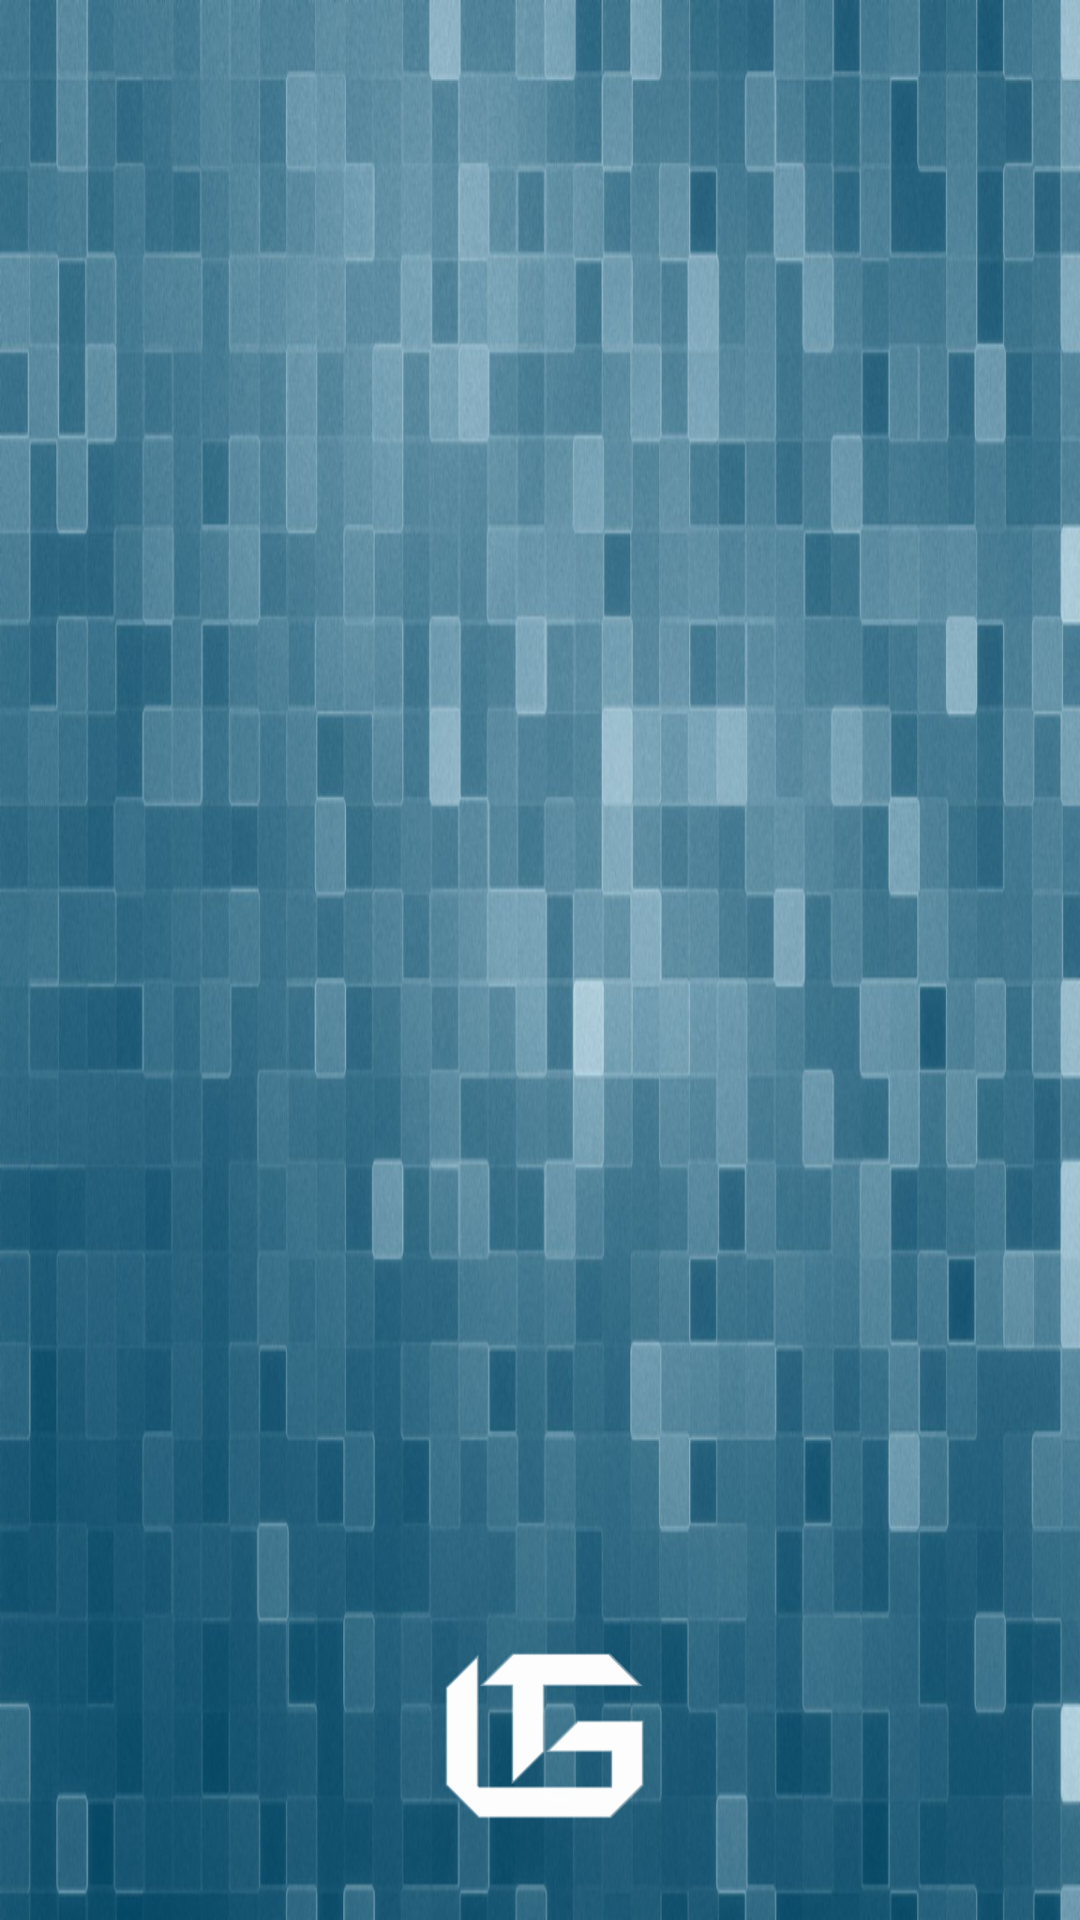

The Android layout XML behind this screen, and the referenced resources:
<!-- AndroidManifest.xml: application theme AppTheme -->
<!-- res/layout/nav_header_main.xml -->
<?xml version="1.0" encoding="utf-8"?>
<LinearLayout
    xmlns:android="http://schemas.android.com/apk/res/android"
    xmlns:app="http://schemas.android.com/apk/res-auto"
    android:layout_width="match_parent"
    android:layout_height="@dimen/nav_header_height"
    android:background="@drawable/news_splash"
    android:gravity="center_horizontal|bottom"
    android:orientation="vertical"
    android:paddingBottom="@dimen/activity_vertical_margin"
    android:paddingLeft="@dimen/activity_horizontal_margin"
    android:paddingRight="@dimen/activity_horizontal_margin"
    android:paddingTop="@dimen/activity_vertical_margin"
    android:theme="@style/ThemeOverlay.AppCompat.Dark">

    <ImageView
        android:id="@+id/imageView"
        android:layout_width="wrap_content"
        android:layout_height="wrap_content"
        android:paddingTop="@dimen/nav_header_vertical_spacing"
        app:srcCompat="@drawable/g_logo"/>

</LinearLayout>
<!-- resources referenced by this layout -->
<resources>
  <dimen name="activity_horizontal_margin">16dp</dimen>
  <dimen name="activity_vertical_margin">16dp</dimen>
  <dimen name="nav_header_height">160dp</dimen>
  <dimen name="nav_header_vertical_spacing">16dp</dimen>
  <!-- drawable g_logo: png bitmap (drawable-hdpi, 1800 bytes) -->
  <!-- drawable news_splash: png bitmap (drawable-hdpi, 258236 bytes) -->
  <style name="AppTheme" parent="Theme.AppCompat.Light.DarkActionBar">
          
          <item name="colorPrimary">@color/colorPrimary</item>
          <item name="colorPrimaryDark">@color/colorPrimaryDark</item>
          <item name="colorAccent">@color/colorAccent</item>
      </style>
  <color name="colorPrimary">#0D7CAD</color>
  <color name="colorPrimaryDark">#026089</color>
  <color name="colorAccent">#F25334</color>
</resources>
